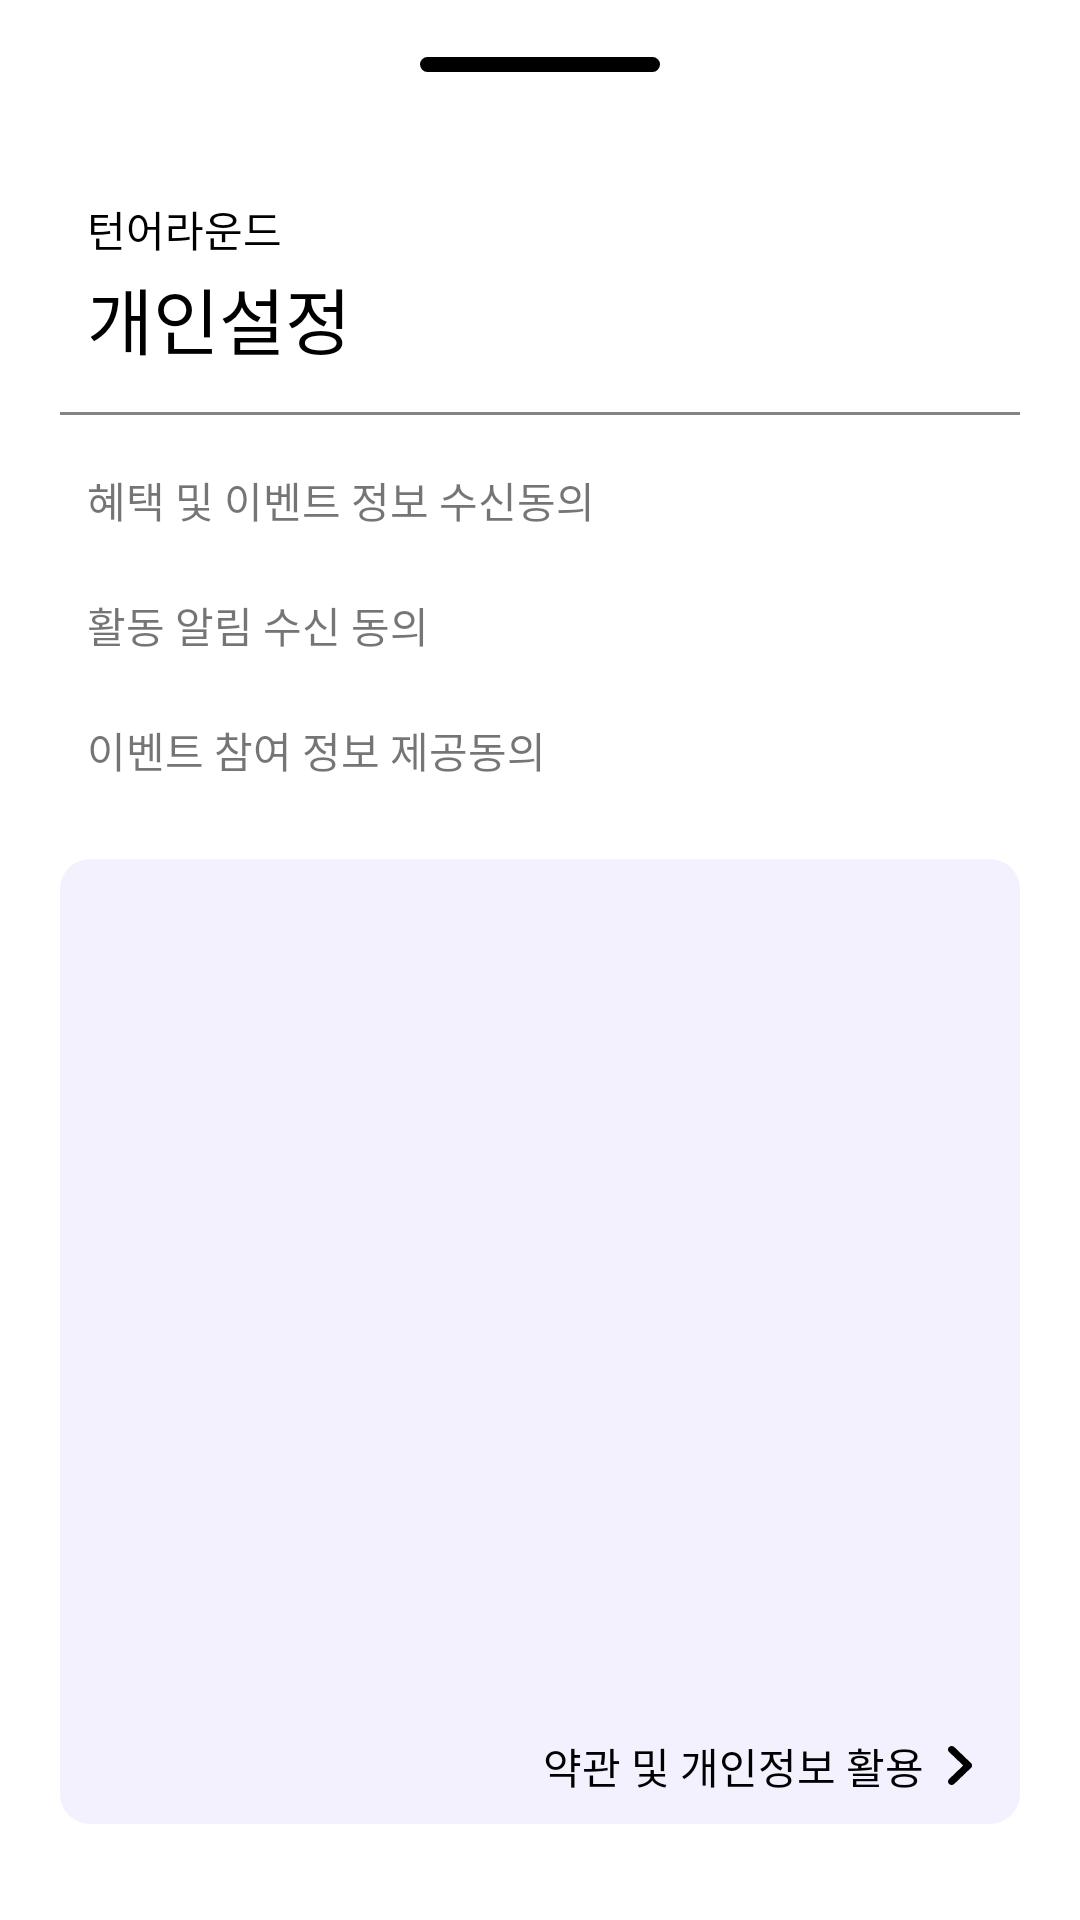

Write the Android layout XML for this screen, with the resource values it uses.
<!-- AndroidManifest.xml: application theme Theme.TurnAround -->
<!-- res/layout/fragment_setting.xml -->
<?xml version="1.0" encoding="utf-8"?>
<layout xmlns:android="http://schemas.android.com/apk/res/android"
    xmlns:tools="http://schemas.android.com/tools"
    xmlns:app="http://schemas.android.com/apk/res-auto">

    <data>

    </data>

    <androidx.constraintlayout.widget.ConstraintLayout
        android:id="@+id/cl_bottom_contact"
        android:layout_width="match_parent"
        android:layout_height="match_parent"
        app:layout_behavior="com.google.android.material.bottomsheet.BottomSheetBehavior"
        android:background="@drawable/bg_radius_top_20"
        tools:context=".presentation.mypage.SettingFragment">


        <ImageView
            android:id="@+id/iv_touch_bar"
            android:layout_width="wrap_content"
            android:layout_height="wrap_content"
            android:src="@drawable/ic_touchbar_up"
            app:layout_constraintTop_toTopOf="parent"
            app:layout_constraintStart_toStartOf="parent"
            app:layout_constraintEnd_toEndOf="parent"
            android:layout_marginTop="19dp"/>

        <TextView
            android:id="@+id/tv_title"
            android:layout_width="wrap_content"
            android:layout_height="wrap_content"
            android:text="턴어라운드"
            android:fontFamily="@font/notosans_regular"
            android:includeFontPadding="false"
            android:textSize="14dp"
            android:textColor="@color/black"
            app:layout_constraintTop_toBottomOf="@id/iv_touch_bar"
            android:layout_marginTop="42dp"
            app:layout_constraintStart_toStartOf="parent"
            android:layout_marginStart="29dp"/>

        <TextView
            android:id="@+id/tv_contact"
            android:layout_width="wrap_content"
            android:layout_height="wrap_content"
            android:text="개인설정"
            android:fontFamily="@font/notosans_bold"
            android:includeFontPadding="false"
            android:textSize="24dp"
            android:textColor="@color/black"
            app:layout_constraintTop_toBottomOf="@+id/tv_title"
            app:layout_constraintStart_toStartOf="@id/tv_title"
            android:layout_marginTop="2dp"/>

        <View
            android:id="@+id/view"
            android:layout_width="0dp"
            android:layout_height="1dp"
            app:layout_constraintTop_toBottomOf="@id/tv_contact"
            android:background="@color/ta_838383"
            app:layout_constraintStart_toStartOf="parent"
            app:layout_constraintEnd_toEndOf="parent"
            android:layout_marginHorizontal="20dp"
            android:layout_marginTop="14dp"/>

        <TextView
            android:id="@+id/tv_event"
            android:layout_width="wrap_content"
            android:layout_height="wrap_content"
            android:text="혜택 및 이벤트 정보 수신동의"
            app:layout_constraintTop_toBottomOf="@id/view"
            app:layout_constraintStart_toStartOf="parent"
            android:layout_marginTop="18dp"
            android:layout_marginStart="29dp"/>

        <Switch
            android:id="@+id/switch_alarm_all"
            android:layout_width="wrap_content"
            android:layout_height="24dp"
            android:layout_marginEnd="41dp"
            android:thumb="@drawable/switch_thumb"
            android:track="@drawable/switch_track"
            app:layout_constraintBottom_toBottomOf="@+id/tv_event"
            app:layout_constraintEnd_toEndOf="parent"
            app:layout_constraintTop_toTopOf="@+id/tv_event"
            tools:ignore="UseSwitchCompatOrMaterialXml" />

        <TextView
            android:id="@+id/tv_push"
            android:layout_width="wrap_content"
            android:layout_height="wrap_content"
            android:text="활동 알림 수신 동의"
            app:layout_constraintTop_toBottomOf="@id/tv_event"
            app:layout_constraintStart_toStartOf="parent"
            android:layout_marginTop="21dp"
            android:layout_marginStart="29dp"/>

        <Switch
            android:id="@+id/switch_push"
            android:layout_width="wrap_content"
            android:layout_height="24dp"
            android:layout_marginEnd="41dp"
            android:thumb="@drawable/switch_thumb"
            android:track="@drawable/switch_track"
            app:layout_constraintBottom_toBottomOf="@+id/tv_push"
            app:layout_constraintEnd_toEndOf="parent"
            app:layout_constraintTop_toTopOf="@+id/tv_push"
            tools:ignore="UseSwitchCompatOrMaterialXml" />

        <TextView
            android:id="@+id/tv_info"
            android:layout_width="wrap_content"
            android:layout_height="wrap_content"
            android:text="이벤트 참여 정보 제공동의"
            app:layout_constraintTop_toBottomOf="@id/tv_push"
            app:layout_constraintStart_toStartOf="parent"
            android:layout_marginTop="21dp"
            android:layout_marginStart="29dp"/>

        <Switch
            android:id="@+id/switch_info"
            android:layout_width="wrap_content"
            android:layout_height="24dp"
            android:layout_marginEnd="41dp"
            android:thumb="@drawable/switch_thumb"
            android:track="@drawable/switch_track"
            app:layout_constraintBottom_toBottomOf="@+id/tv_info"
            app:layout_constraintEnd_toEndOf="parent"
            app:layout_constraintTop_toTopOf="@+id/tv_info"
            tools:ignore="UseSwitchCompatOrMaterialXml" />


        <androidx.constraintlayout.widget.ConstraintLayout
            android:id="@+id/cl_inquire"
            android:layout_width="0dp"
            android:layout_height="0dp"
            android:layout_marginTop="26dp"
            android:layout_marginBottom="32dp"
            android:background="@drawable/bg_my_page_radius_10_f4f1ff"
            app:layout_constraintBottom_toBottomOf="parent"
            app:layout_constraintEnd_toEndOf="@+id/view"
            app:layout_constraintStart_toStartOf="@+id/view"
            app:layout_constraintTop_toBottomOf="@+id/tv_info">

            <TextView
                android:layout_width="wrap_content"
                android:layout_height="wrap_content"
                android:layout_marginEnd="8dp"
                android:fontFamily="@font/notosans_bold"
                android:includeFontPadding="false"
                android:text="약관 및 개인정보 활용"
                android:textColor="@color/black"
                android:textSize="14dp"
                app:layout_constraintBottom_toBottomOf="@id/iv_inquire"
                app:layout_constraintEnd_toStartOf="@id/iv_inquire"
                app:layout_constraintTop_toTopOf="@id/iv_inquire" />

            <ImageView
                android:id="@+id/iv_inquire"
                android:layout_width="wrap_content"
                android:layout_height="wrap_content"
                android:layout_marginEnd="16dp"
                android:layout_marginBottom="13dp"
                android:src="@drawable/ic_right"
                app:layout_constraintBottom_toBottomOf="parent"
                app:layout_constraintEnd_toEndOf="parent" />

        </androidx.constraintlayout.widget.ConstraintLayout>


    </androidx.constraintlayout.widget.ConstraintLayout>
</layout>
<!-- resources referenced by this layout -->
<resources>
  <color name="black">#FF000000</color>
  <color name="ta_838383">#838383</color>
  <!-- drawable bg_my_page_radius_10_f4f1ff (drawable) -->
  <?xml version="1.0" encoding="utf-8"?>
  <shape xmlns:android="http://schemas.android.com/apk/res/android"
      android:shape="rectangle">
      <solid android:color="#f4f1ff"/>
      <corners android:radius="10dp"/>
  </shape>
  <!-- drawable ic_right (drawable) -->
  <vector xmlns:android="http://schemas.android.com/apk/res/android"
      android:width="8dp"
      android:height="13dp"
      android:viewportWidth="8"
      android:viewportHeight="13">
    <path
        android:pathData="M0.355,0.342a1.158,1.158 0,0 0,-0.263 0.377,1.118 1.118,0 0,0 0.263,1.265L5.07,6.5 0.355,11.018a1.137,1.137 0,0 0,-0.354 0.821c0,0.308 0.127,0.603 0.354,0.821 0.227,0.218 0.536,0.34 0.857,0.34 0.321,0 0.63,-0.122 0.856,-0.34l5.577,-5.344c0.112,-0.108 0.202,-0.236 0.263,-0.376a1.118,1.118 0,0 0,-0.263 -1.266L2.068,0.33C1.607,-0.112 0.83,-0.112 0.355,0.342z"
        android:fillColor="#000"/>
  </vector>
  <!-- drawable ic_touchbar_up (drawable) -->
  <vector xmlns:android="http://schemas.android.com/apk/res/android"
      android:width="80dp"
      android:height="5dp"
      android:viewportWidth="80"
      android:viewportHeight="5">
    <path
        android:pathData="M77.5,2.5h-75"
        android:strokeWidth="5"
        android:fillColor="#00000000"
        android:strokeColor="#000"
        android:strokeLineCap="round"/>
  </vector>
  <!-- drawable switch_thumb (drawable-hdpi) -->
  <?xml version="1.0" encoding="utf-8"?>
  <layer-list xmlns:android="http://schemas.android.com/apk/res/android">
      <item
          android:left="2dp"
          android:right="2dp"
          android:bottom="2dp"
          android:top="2dp">
          <shape android:shape="oval">
              <size
                  android:width="24dp"
                  android:height="24dp" />
              <solid android:color="@color/white" />
          </shape>
      </item>
  </layer-list>
  <style name="Theme.TurnAround" parent="Theme.MaterialComponents.DayNight.NoActionBar">
          
          <item name="colorPrimary">@color/purple_500</item>
          <item name="colorPrimaryVariant">@color/purple_700</item>
          <item name="colorOnPrimary">@color/white</item>
          
          <item name="colorSecondary">@color/teal_200</item>
          <item name="colorSecondaryVariant">@color/teal_700</item>
          <item name="colorOnSecondary">@color/black</item>
          
          <item name="android:statusBarColor" tools:targetApi="l">?attr/colorPrimaryVariant</item>
          
      </style>
  <color name="white">#FFFFFFFF</color>
  <color name="purple_500">#FF6200EE</color>
  <color name="purple_700">#FF3700B3</color>
  <color name="teal_200">#FF03DAC5</color>
  <color name="teal_700">#FF018786</color>
</resources>
